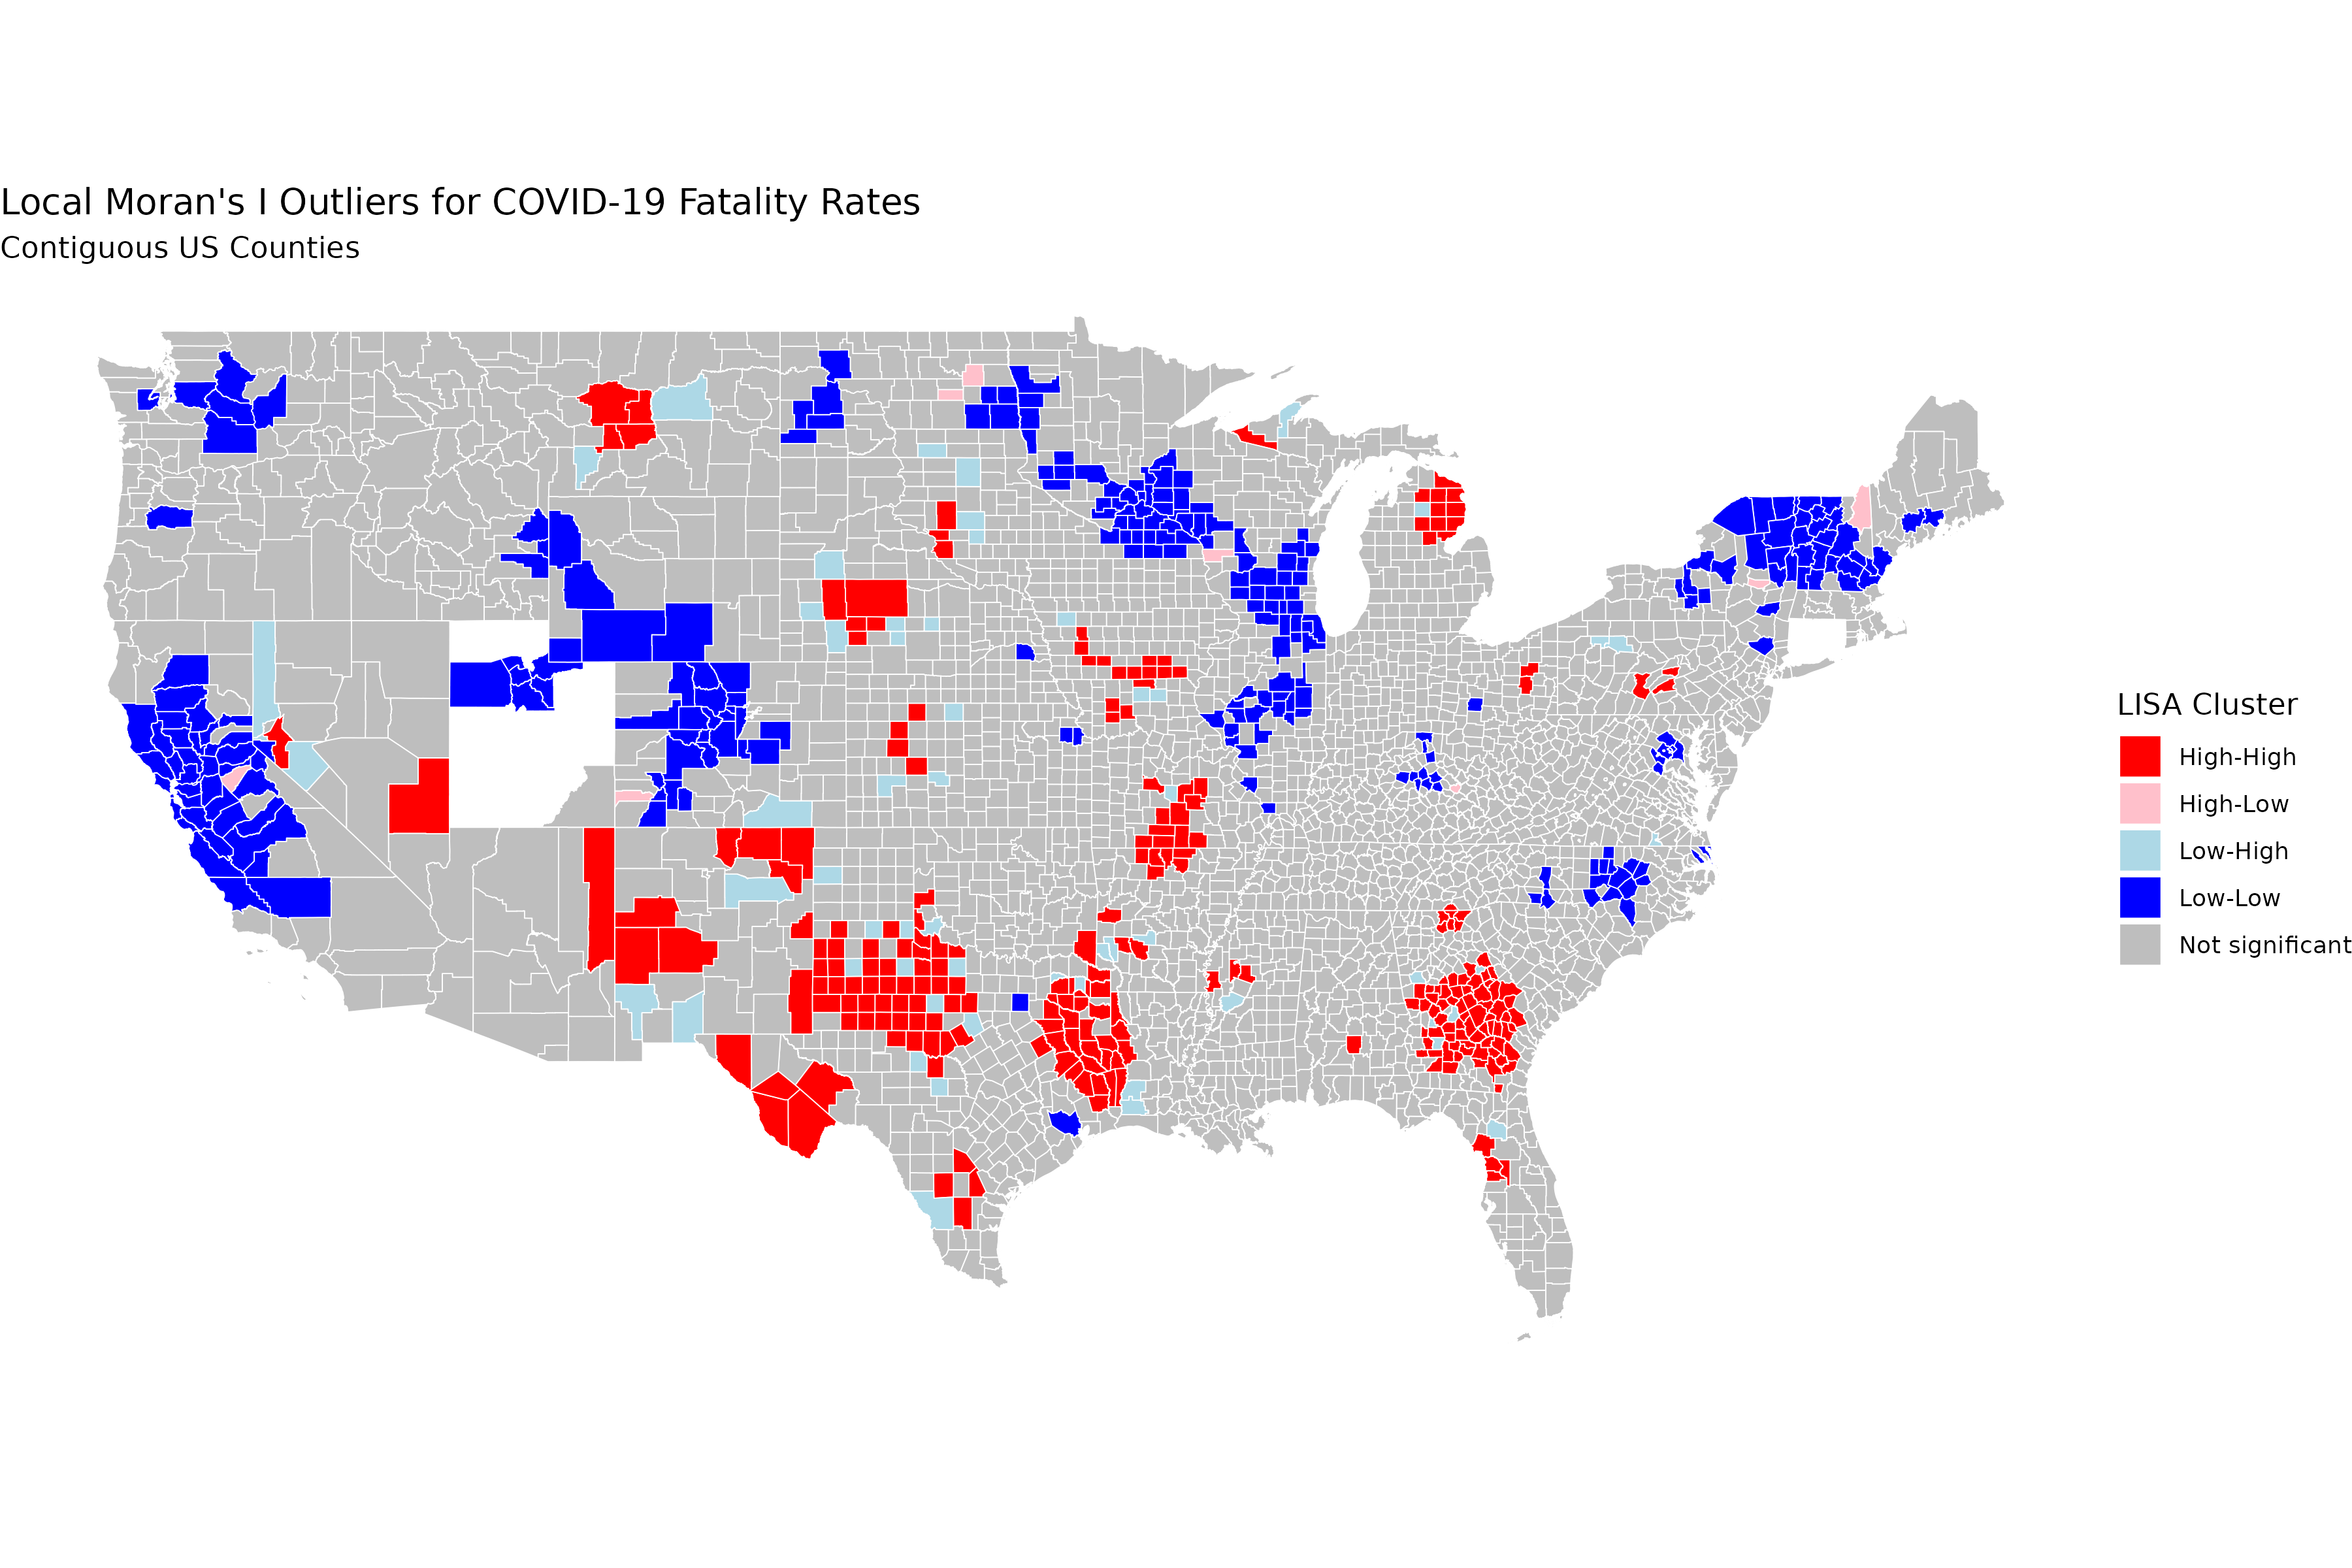

Write R code to recreate this figure.
# Install packages if not already installed
if (!require("tidyverse", quietly = TRUE)) {
  install.packages("tidyverse", repos = "http://cran.us.r-project.org")
}
if (!require("sf", quietly = TRUE)) {
  install.packages("sf", repos = "http://cran.us.r-project.org")
}
if (!require("tigris", quietly = TRUE)) {
  install.packages("tigris", repos = "http://cran.us.r-project.org")
}
if (!require("spdep", quietly = TRUE)) {
  install.packages("spdep", repos = "http://cran.us.r-project.org")
}
if (!require("ggplot2", quietly = TRUE)) {
  install.packages("ggplot2", repos = "http://cran.us.r-project.org")
}


# Load libraries
library(tidyverse)
library(sf)
library(tigris)
library(spdep)
library(ggplot2)

# Load COVID-19 data
covid_data <- read_csv("https://dreamlab-public.s3.us-west-2.amazonaws.com/ocfl/model-tasks/v1/content/data/USCounties_cases.csv")

# Get county geometry data
counties_sf <- counties(cb = TRUE, resolution = "500k")

# Data wrangling
# Calculate fatality rate
covid_data <- covid_data %>%
  mutate(fatality_rate = DeathsbyPo / Confirmedb)

# Join COVID data with spatial data
counties_sf <- counties_sf %>%
  left_join(covid_data, by = c("GEOID" = "FIPS"))

# Filter for contiguous US and remove NA fatality rates
contiguous_us <- counties_sf %>%
  filter(!STATEFP %in% c("02", "15", "60", "66", "69", "72", "78")) %>%
  filter(!is.na(fatality_rate))

# Define neighbors
neighbors <- poly2nb(contiguous_us)

# Remove counties with no neighbors
has_neighbors <- card(neighbors) > 0
contiguous_us <- contiguous_us[has_neighbors, ]
neighbors <- poly2nb(contiguous_us)


listw <- nb2listw(neighbors, style = "W", zero.policy = TRUE)

# Calculate Local Moran's I
local_moran <- localmoran(contiguous_us$fatality_rate, listw, zero.policy = TRUE)

# Prepare data for plotting
contiguous_us$lisa_p <- local_moran[, "Pr(z != E(Ii))"]
contiguous_us$lisa_i <- local_moran[, "Ii"]
contiguous_us$mean_fatality_rate <- mean(contiguous_us$fatality_rate)

# Create LISA cluster categories
contiguous_us <- contiguous_us %>%
  mutate(lisa_cluster = case_when(
    lisa_p < 0.05 & lisa_i > 0 & fatality_rate >= mean_fatality_rate ~ "High-High",
    lisa_p < 0.05 & lisa_i > 0 & fatality_rate < mean_fatality_rate ~ "Low-Low",
    lisa_p < 0.05 & lisa_i < 0 & fatality_rate >= mean_fatality_rate ~ "High-Low",
    lisa_p < 0.05 & lisa_i < 0 & fatality_rate < mean_fatality_rate ~ "Low-High",
    TRUE ~ "Not significant"
  ))

# Create the map
map <- ggplot(contiguous_us) +
  geom_sf(aes(fill = lisa_cluster), color = "white", size = 0.1) +
  scale_fill_manual(values = c(
    "High-High" = "red",
    "Low-Low" = "blue",
    "High-Low" = "pink",
    "Low-High" = "lightblue",
    "Not significant" = "grey"
  )) +
  labs(
    title = "Local Moran's I Outliers for COVID-19 Fatality Rates",
    subtitle = "Contiguous US Counties",
    fill = "LISA Cluster"
  ) +
  theme_void()

# Save the map
ggsave("map.png", map, width = 12, height = 8, dpi = 300)